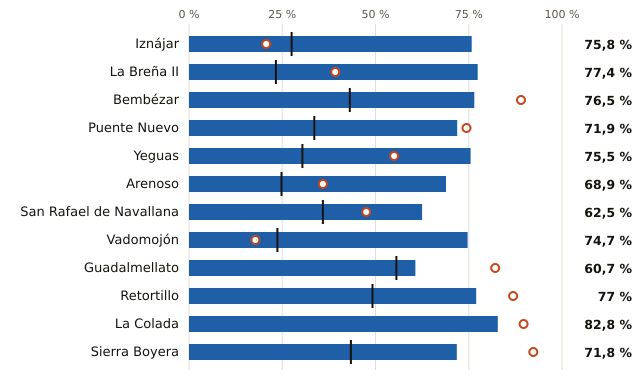

Data behind this chart, as committed beside it:
embalse, pct, pct_hace_1_anio, pct_media_10_anios, vol_hm3, capacidad_hm3
Iznájar, 75.8, 20.7, 27.5, 697.0, 920.0
La Breña II, 77.4, 39.2, 23.3, 637.0, 823.0
Bembézar, 76.5, 89.0, 43.1, 251.0, 328.0
Puente Nuevo, 71.9, 74.4, 33.6, 202.0, 281.0
Yeguas, 75.5, 55.0, 30.4, 173.0, 229.0
Arenoso, 68.9, 35.9, 24.8, 115.0, 167.0
San Rafael de Navallana, 62.5, 47.5, 35.9, 100.0, 160.0
Vadomojón, 74.7, 17.8, 23.7, 109.0, 146.0
Guadalmellato, 60.7, 82.1, 55.6, 88.0, 145.0
Retortillo, 77.0, 86.9, 49.2, 47.0, 61.0
La Colada, 82.8, 89.7, , 48.0, 58.0
Sierra Boyera, 71.8, 92.3, 43.4, 28.0, 39.0
